Run: headless pygame with SDL's dummy video driver; simulated clock (each Clock.tick advances the game by its frame time, no real sleeping); random seed 0; keys injected as events and as key.get_pressed() state; no mouse input.
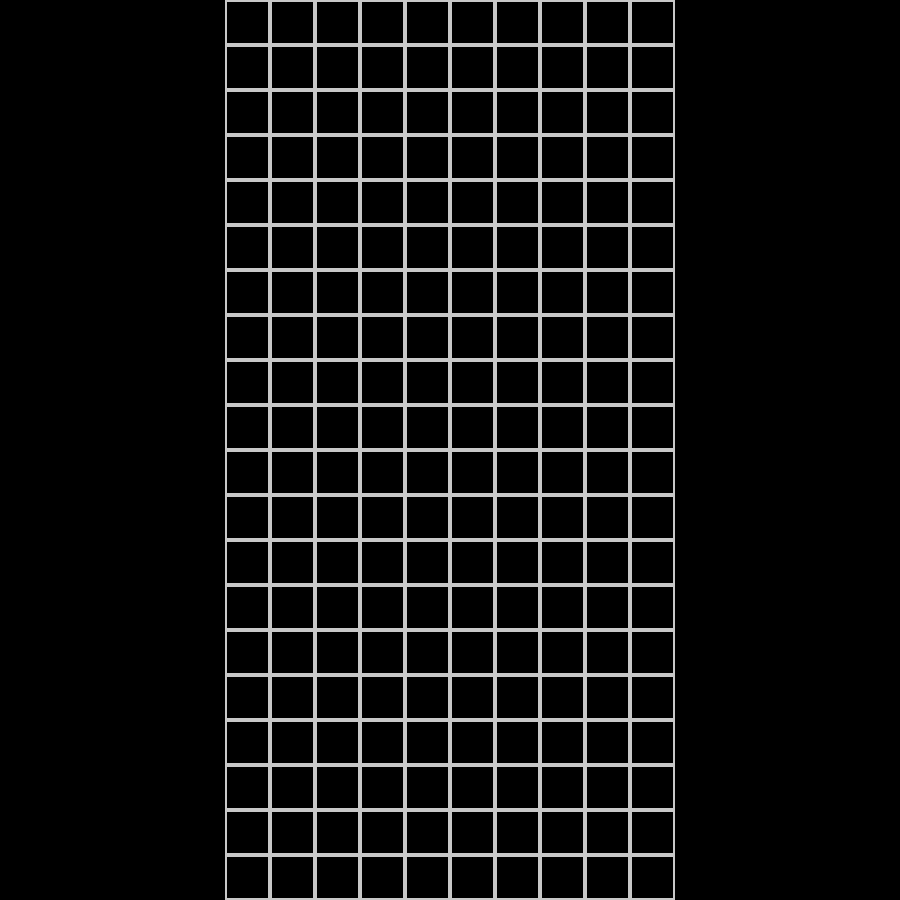
Frame 1 of 4 · flips 1–60 · no input
Frame 2 of 4 · flips 61–180 · tapped SPACE, RETURN · held RIGHT (→), D · screen unchanged from frame 1, image omitted
Frame 3 of 4 · flips 181–300 · held DOWN (↓), S · screen unchanged from frame 2, image omitted
Frame 4 of 4 · flips 301–420 · held LEFT (←), A, UP (↑), W · screen unchanged from frame 3, image omitted

The pygame program that drew these frames:

import pygame

pygame.init()

SCREEN_HEIGHT = 900
SCREEN_WIDTH = 900
TILE_SIZE = 45
GRID_WIDTH = 10
GRID_HEIGHT = 20

screen = pygame.display.set_mode((SCREEN_WIDTH, SCREEN_HEIGHT))
pygame.display.set_caption("Tetris")
clock = pygame.time.Clock()

tiles = []

def init_grid():
    global tiles
    tiles = []
    for x in range(GRID_WIDTH):
        for y in range(GRID_HEIGHT):
            tiles.append({"x": x + 1, "y": y + 1, "color": (0, 0, 0)})

def draw_grid():
    screen.fill((0, 0, 0))
    for tile in tiles:
        x, y, color = tile["x"], tile["y"], tile["color"]
        pygame.draw.rect(screen, color, pygame.Rect(
            (x - 1) * TILE_SIZE + 225,
            (GRID_HEIGHT - y) * TILE_SIZE,
            TILE_SIZE, TILE_SIZE
        ))
        pygame.draw.rect(screen, (200, 200, 200), pygame.Rect(
            (x - 1) * TILE_SIZE + 225,  
            (GRID_HEIGHT - y) * TILE_SIZE,  
            TILE_SIZE, TILE_SIZE
        ), 2)

def change_tile(x, y, color):
    for tile in tiles:
        if tile["x"] == x and tile["y"] == y:
            tile["color"] = color
            break

init_grid()

run = True
while run:
    for event in pygame.event.get():
        if event.type == pygame.QUIT:
            pygame.quit()
            exit()
        if event.type == pygame.KEYDOWN:
            if event.key == pygame.K_r:
                change_tile(1, 1, (255, 0, 0))

    #Updates
    draw_grid()
    pygame.display.update()
    clock.tick(60)
